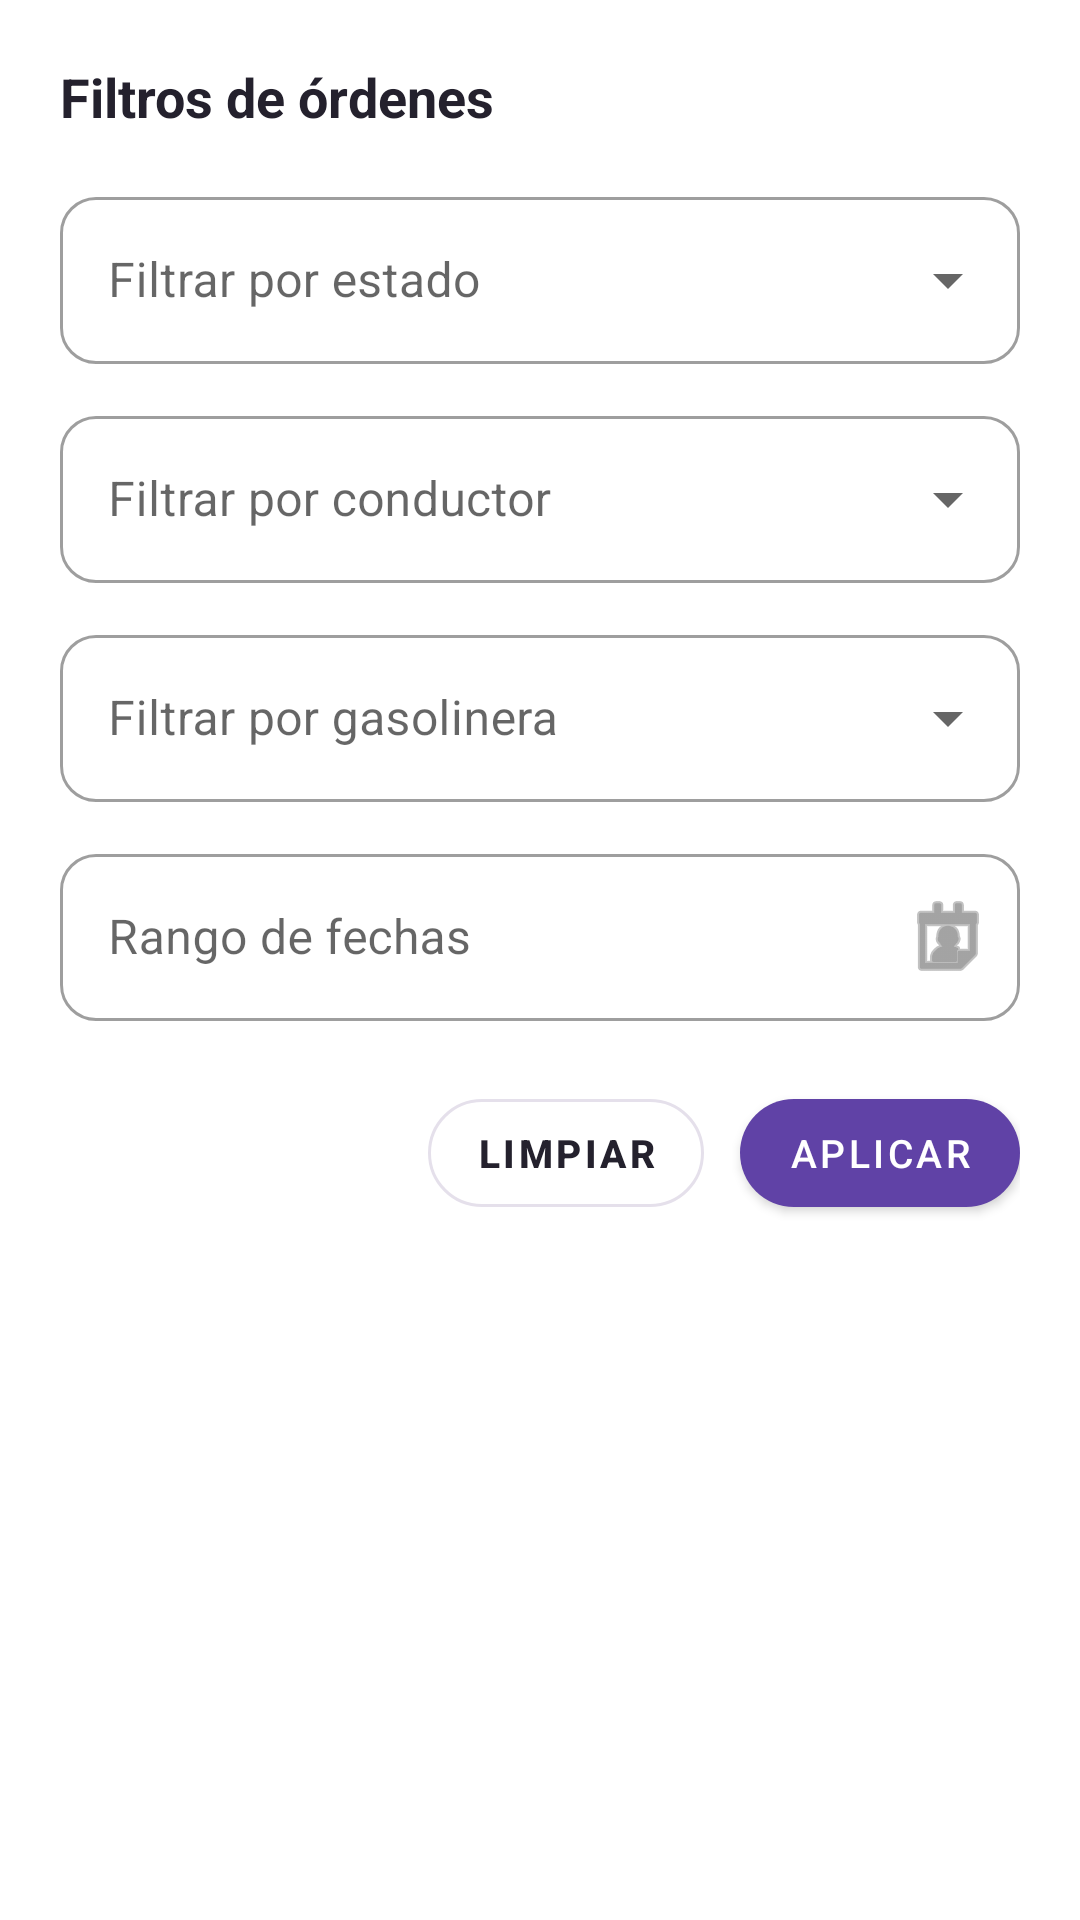

Here is an Android app screen rendered from its layout file. Give the layout XML and the strings, colors and styles it references.
<!-- AndroidManifest.xml: application theme Theme.ApiMovil -->
<!-- res/layout/bottom_sheet_filtros_ordenes.xml -->
<?xml version="1.0" encoding="utf-8"?>
<LinearLayout xmlns:android="http://schemas.android.com/apk/res/android"
    xmlns:app="http://schemas.android.com/apk/res-auto"
    android:layout_width="match_parent"
    android:layout_height="wrap_content"
    android:background="@color/blanco"
    android:orientation="vertical"
    android:padding="20dp">

    <TextView
        android:layout_width="wrap_content"
        android:layout_height="wrap_content"
        android:layout_marginBottom="16dp"
        android:text="@string/filtros_de_ordenes"
        android:textColor="@color/texto_principal"
        android:textSize="18sp"
        android:textStyle="bold" />

    <com.google.android.material.textfield.TextInputLayout
        style="@style/Widget.MaterialComponents.TextInputLayout.OutlinedBox.ExposedDropdownMenu"
        android:layout_width="match_parent"
        android:layout_height="wrap_content"
        android:hint="@string/filtrar_por_estado"
        app:boxCornerRadiusBottomEnd="12dp"
        app:boxCornerRadiusBottomStart="12dp"
        app:boxCornerRadiusTopEnd="12dp"
        app:boxCornerRadiusTopStart="12dp">

        <com.google.android.material.textfield.MaterialAutoCompleteTextView
            android:id="@+id/spinnerEstado"
            android:layout_width="match_parent"
            android:layout_height="wrap_content"
            android:dropDownHeight="200dp"
            android:inputType="none" />
    </com.google.android.material.textfield.TextInputLayout>

    <com.google.android.material.textfield.TextInputLayout
        style="@style/Widget.MaterialComponents.TextInputLayout.OutlinedBox.ExposedDropdownMenu"
        android:layout_width="match_parent"
        android:layout_height="wrap_content"
        android:layout_marginTop="12dp"
        android:hint="@string/filtrar_por_conductor"
        app:boxCornerRadiusBottomEnd="12dp"
        app:boxCornerRadiusBottomStart="12dp"
        app:boxCornerRadiusTopEnd="12dp"
        app:boxCornerRadiusTopStart="12dp">

        <com.google.android.material.textfield.MaterialAutoCompleteTextView
            android:id="@+id/spinnerConductor"
            android:layout_width="match_parent"
            android:layout_height="wrap_content"
            android:completionThreshold="1"
            android:dropDownHeight="200dp"
            android:imeOptions="actionDone"
            android:inputType="textCapWords" />
    </com.google.android.material.textfield.TextInputLayout>

    <com.google.android.material.textfield.TextInputLayout
        style="@style/Widget.MaterialComponents.TextInputLayout.OutlinedBox.ExposedDropdownMenu"
        android:layout_width="match_parent"
        android:layout_height="wrap_content"
        android:layout_marginTop="12dp"
        android:hint="@string/filtrar_por_gasolinera"
        app:boxCornerRadiusBottomEnd="12dp"
        app:boxCornerRadiusBottomStart="12dp"
        app:boxCornerRadiusTopEnd="12dp"
        app:boxCornerRadiusTopStart="12dp">

        <com.google.android.material.textfield.MaterialAutoCompleteTextView
            android:id="@+id/spinnerGasolinera"
            android:layout_width="match_parent"
            android:layout_height="wrap_content"
            android:completionThreshold="1"
            android:dropDownHeight="200dp"
            android:imeOptions="actionDone"
            android:inputType="textCapWords" />
    </com.google.android.material.textfield.TextInputLayout>

    <com.google.android.material.textfield.TextInputLayout
        style="@style/Widget.MaterialComponents.TextInputLayout.OutlinedBox"
        android:layout_width="match_parent"
        android:layout_height="wrap_content"
        android:layout_marginTop="12dp"
        android:hint="@string/rango_de_fechas"
        app:boxCornerRadiusBottomEnd="12dp"
        app:boxCornerRadiusBottomStart="12dp"
        app:boxCornerRadiusTopEnd="12dp"
        app:boxCornerRadiusTopStart="12dp"
        app:endIconDrawable="@android:drawable/ic_menu_my_calendar"
        app:endIconMode="custom">

        <com.google.android.material.textfield.TextInputEditText
            android:id="@+id/inputRangoFechas"
            android:layout_width="match_parent"
            android:layout_height="wrap_content"
            android:clickable="true"
            android:cursorVisible="false"
            android:focusable="false"
            android:inputType="none" />
    </com.google.android.material.textfield.TextInputLayout>

    <LinearLayout
        android:layout_width="match_parent"
        android:layout_height="wrap_content"
        android:layout_marginTop="20dp"
        android:gravity="end"
        android:orientation="horizontal">

        <com.google.android.material.button.MaterialButton
            android:id="@+id/btnLimpiarBottomSheet"
            style="@style/Widget.App.Button.Outlined"
            android:layout_width="wrap_content"
            android:layout_height="wrap_content"
            android:text="@string/limpiar"
            android:textColor="@color/texto_principal"
            android:textSize="13sp"
            app:cornerRadius="20dp"
            app:strokeColor="@color/borde" />

        <com.google.android.material.button.MaterialButton
            android:id="@+id/btnAplicarBottomSheet"
            android:layout_width="wrap_content"
            android:layout_height="wrap_content"
            android:layout_marginStart="12dp"
            android:text="@string/aplicar"
            android:textSize="13sp"
            app:backgroundTint="@color/marca"
            app:cornerRadius="20dp" />

    </LinearLayout>

</LinearLayout>
<!-- resources referenced by this layout -->
<resources>
  <color name="blanco">#FFFFFF</color>
  <color name="borde">#E5E0EB</color>
  <color name="marca">#6042A6</color>
  <color name="texto_principal">#24212D</color>
  <string name="aplicar">Aplicar</string>
  <string name="filtrar_por_conductor">Filtrar por conductor</string>
  <string name="filtrar_por_estado">Filtrar por estado</string>
  <string name="filtrar_por_gasolinera">Filtrar por gasolinera</string>
  <string name="filtros_de_ordenes">Filtros de órdenes</string>
  <string name="limpiar">Limpiar</string>
  <string name="rango_de_fechas">Rango de fechas</string>
  <style name="Widget.App.Button.Outlined" parent="Widget.MaterialComponents.Button.OutlinedButton">
          <item name="strokeColor">@color/marca</item>
          <item name="strokeWidth">1dp</item>
          <item name="android:textColor">@color/marca</item>
          <item name="android:textSize">14sp</item>
          <item name="android:textStyle">bold</item>
          <item name="cornerRadius">12dp</item>
          <item name="rippleColor">@color/marca_claro</item>
      </style>
  <style name="Theme.ApiMovil" parent="Theme.MaterialComponents.Light.NoActionBar">
          <item name="colorPrimary">@color/marca</item>
          <item name="colorPrimaryVariant">@color/marca_oscuro</item>
          <item name="colorOnPrimary">@color/blanco</item>
          <item name="colorSecondary">@color/marca_claro</item>
          <item name="colorOnSecondary">@color/texto_principal</item>
          <item name="android:windowBackground">@color/fondo</item>
          <item name="android:statusBarColor">@color/marca_oscuro</item>
          <item name="android:forceDarkAllowed" tools:targetApi="q">false</item>
      </style>
  <color name="marca_claro">#EEE7FA</color>
  <color name="marca_oscuro">#342052</color>
  <color name="fondo">#FAF9FC</color>
</resources>
